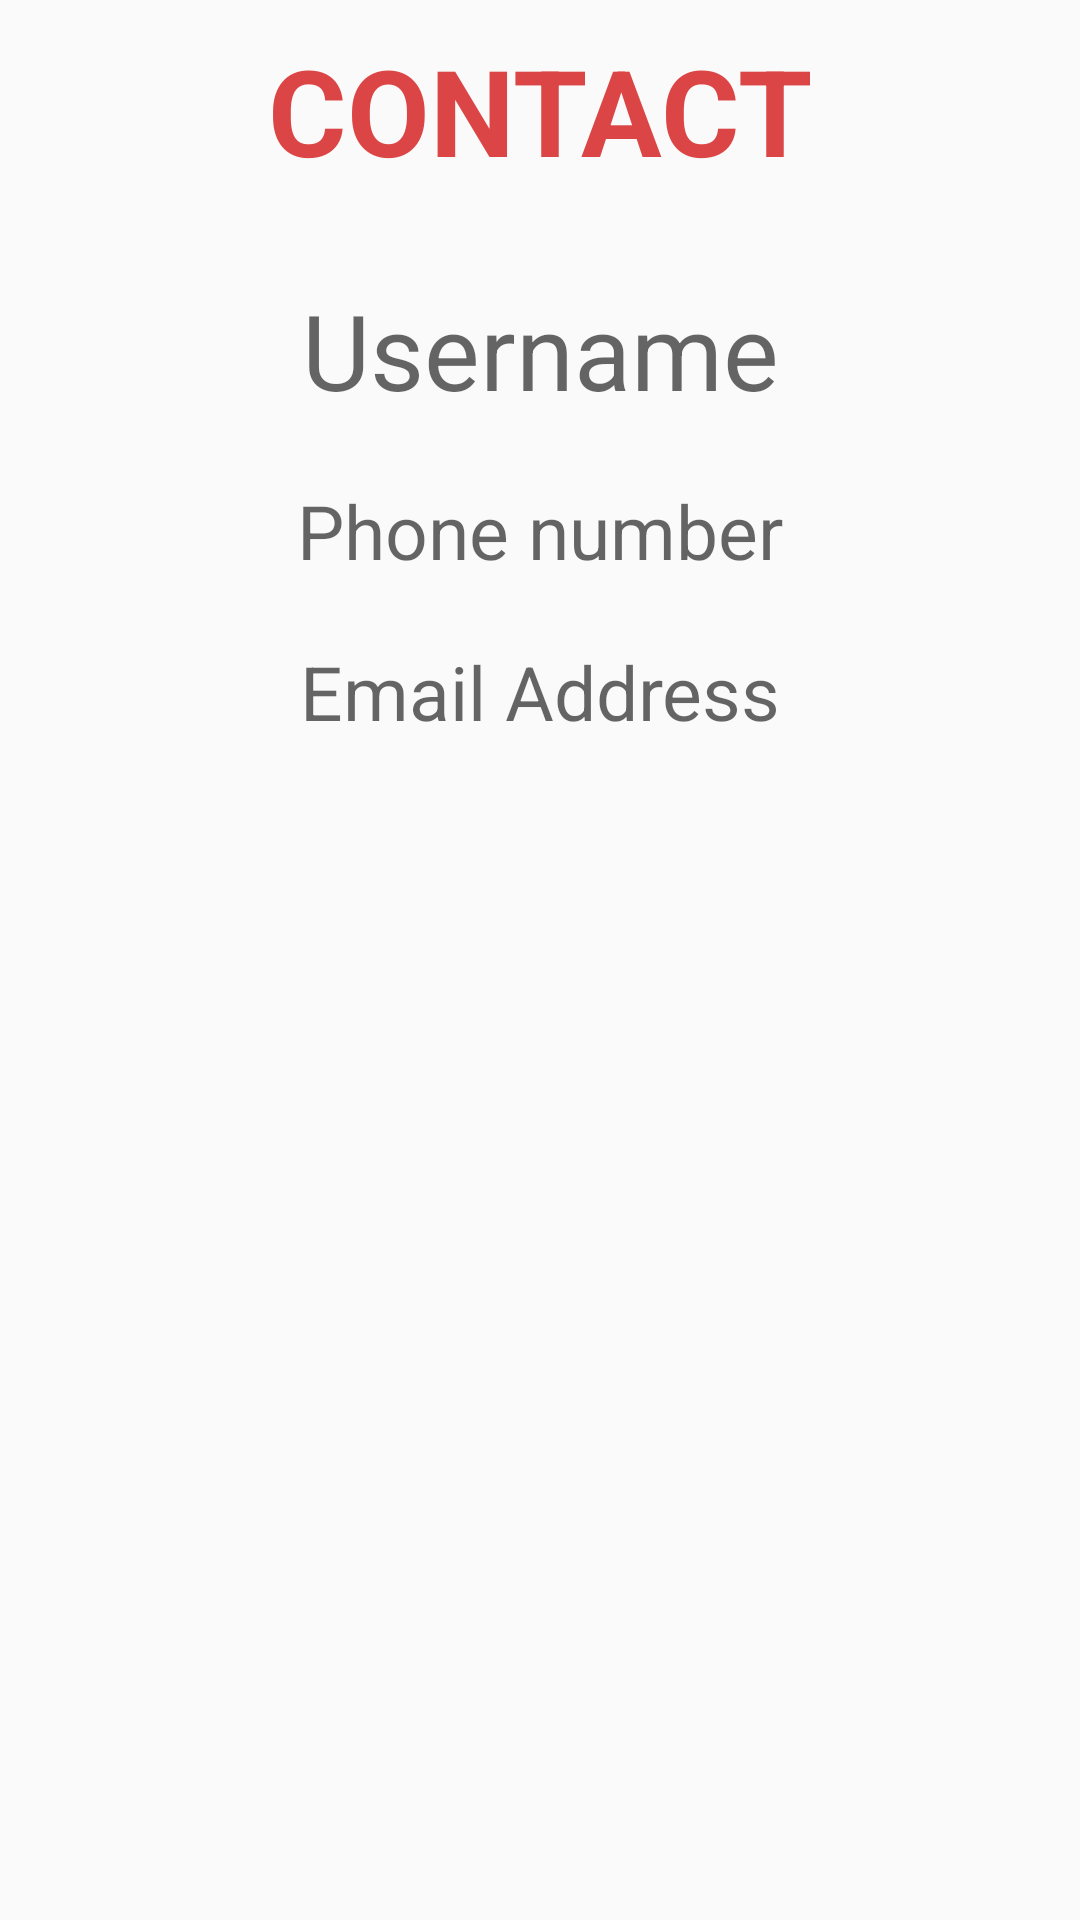

Reconstruct the res/layout file that produces this screen, plus the resources it refers to.
<!-- AndroidManifest.xml: application theme AppTheme -->
<!-- res/layout/contact_dialog.xml -->
<?xml version="1.0" encoding="utf-8"?>
<LinearLayout xmlns:android="http://schemas.android.com/apk/res/android"
    xmlns:app="http://schemas.android.com/apk/res-auto"
    xmlns:tools="http://schemas.android.com/tools"
    android:layout_width="match_parent"
    android:layout_height="wrap_content"
    android:orientation="vertical"
    android:layout_margin="10dp"
    android:padding="10dp">

    <TextView
        android:id="@+id/contact_contact"
        android:layout_width="match_parent"
        android:layout_height="wrap_content"
        android:gravity="center"
        android:text="CONTACT"
        android:textColor="#DB4545"
        android:textSize="40sp"
        android:textStyle="bold" />

    <TextView
        android:id="@+id/contact_username"
        android:layout_width="match_parent"
        android:layout_height="wrap_content"
        android:hint="Username"
        android:gravity="center"
        android:textSize="35sp"
        android:textAlignment="center"
        android:layout_marginTop="30dp"/>

    <TextView
        android:id="@+id/contact_phone"
        android:layout_width="match_parent"
        android:layout_height="wrap_content"
        android:hint="Phone number"
        android:gravity="center"
        android:textSize="25sp"
        android:layout_marginTop="20dp"/>

    <TextView
        android:id="@+id/contact_email"
        android:layout_width="match_parent"
        android:layout_height="wrap_content"
        android:hint="Email Address"
        android:gravity="center"
        android:textSize="25sp"
        android:layout_marginTop="20dp"/>

</LinearLayout>
<!-- resources referenced by this layout -->
<resources>
  <style name="AppTheme" parent="Theme.AppCompat.Light.DarkActionBar">
          
          <item name="colorPrimary">@color/colorPrimary</item>
          <item name="colorPrimaryDark">@color/colorPrimaryDark</item>
          <item name="colorAccent">@color/colorAccent</item>
      </style>
  <color name="colorPrimary">#FF3F54</color>
  <color name="colorPrimaryDark">#FF263E</color>
  <color name="colorAccent">#D81B60</color>
</resources>
